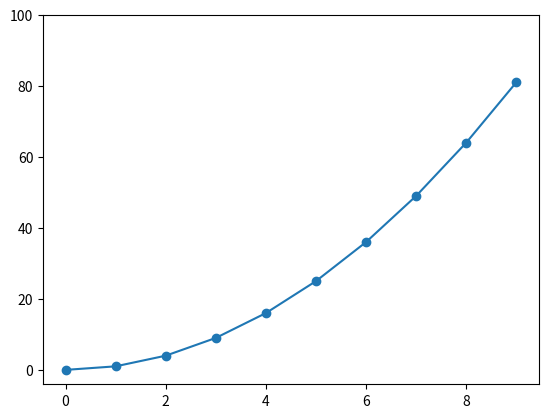

The script that saved this image:
import numpy as np
import matplotlib.pyplot as plt

x = np.arange(0,10)
y = x**2

plt.plot(x,y,marker='o')

print(plt.axis())
plt.ylim(ymax=100)
plt.savefig('test.svg')